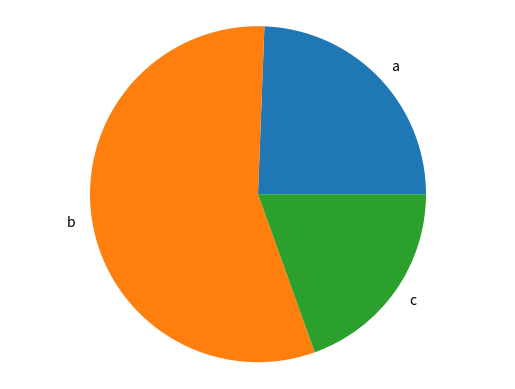

Write Python code to recreate this figure.
import matplotlib.pyplot as plt


def generate_bar_chart(labels, values):

  fig, ax = plt.subplots()
  ax.bar(labels, values)
  plt.show()

def generate_pie_chart(labels, values):
  fig, ax = plt.subplots()
  ax.pie(values, labels=labels)
  ax.axis('equal')
  plt.show()

if __name__ == '__main__':
  labels = ['a', 'b', 'c']
  values = [100, 230, 80]
  #generate_bar_chart(labels, values)
  generate_pie_chart(labels, values)
